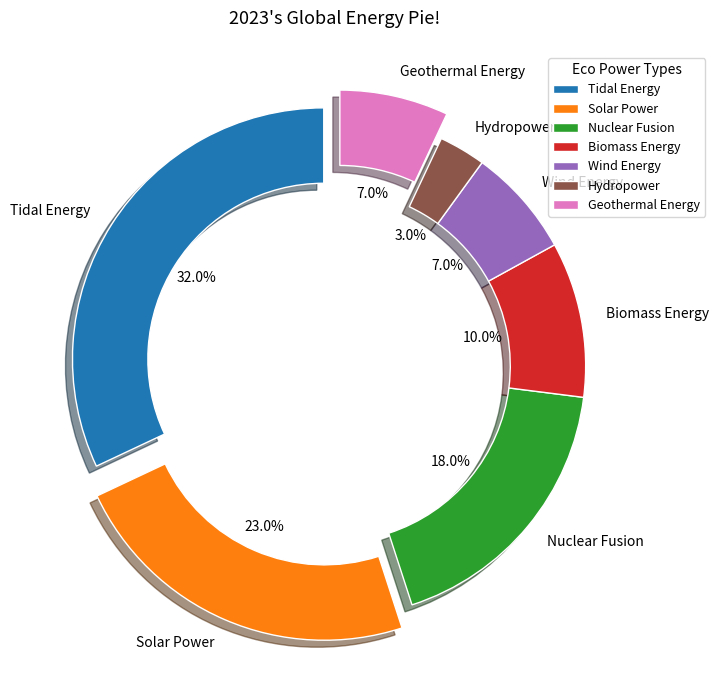
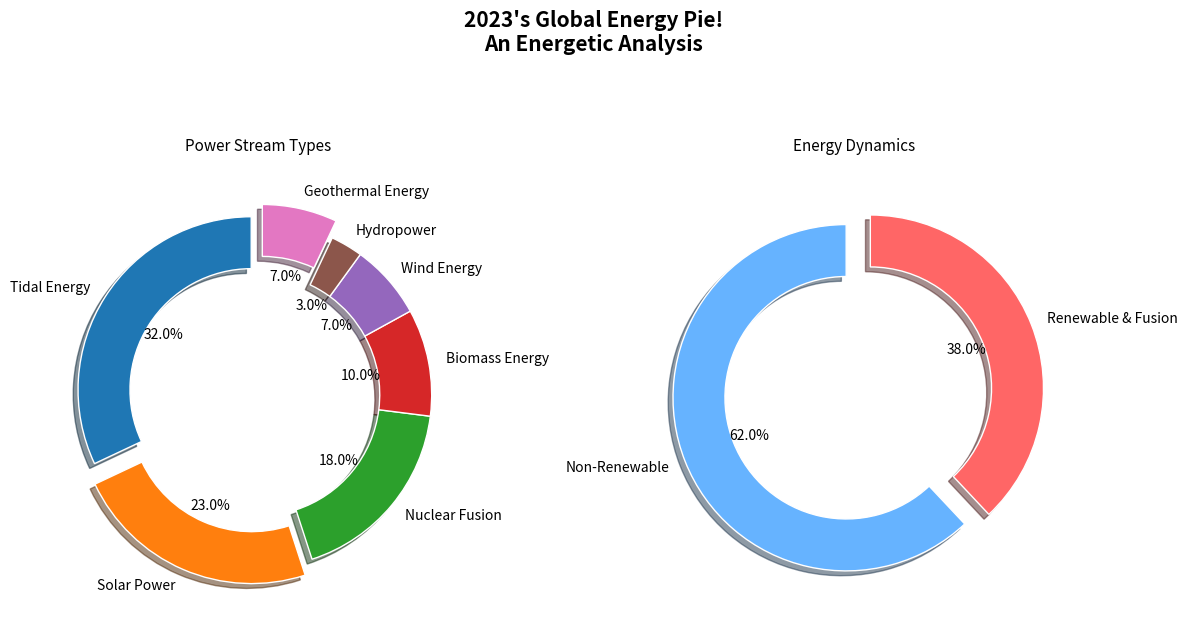

Reproduce these figures in Python, in order.
import matplotlib.pyplot as plt
import numpy as np

# Changed chart's main title and subtitle
title = "2023's Global Energy Pie!"
subtitle = "An Energetic Analysis"

# Manually shuffling the labels for clean energy sources
clean_energy_sources = [
    'Tidal Energy',
    'Solar Power',
    'Nuclear Fusion',
    'Biomass Energy',
    'Wind Energy',
    'Hydropower',
    'Geothermal Energy'
]

market_share = [32, 23, 18, 10, 7, 3, 7]

new_colors = ['#1f77b4', '#ff7f0e', '#2ca02c', '#d62728', '#9467bd', '#8c564b', '#e377c2']
explode = (0.05, 0.1, 0, 0, 0, 0, 0.1)

def create_donut(chart_title, sources, market_share, colors, explode):
    fig, ax = plt.subplots(figsize=(10, 7))
    wedges, texts, autotexts = ax.pie(
        market_share, labels=sources, autopct='%1.1f%%', startangle=90,
        colors=colors, explode=explode, shadow=True, wedgeprops=dict(width=0.3, edgecolor='w')
    )
    
    ax.set_title(chart_title, fontsize=13, fontweight='regular', pad=20)
    # Changed legend title
    ax.legend(wedges, sources, title="Eco Power Types", loc="upper right", bbox_to_anchor=(1.1, 1), fontsize=9)

    plt.tight_layout()
    plt.show()

def create_comparison_donut_chart():
    fig, (ax1, ax2) = plt.subplots(1, 2, figsize=(12, 7))

    # Manually shuffling the energy types
    energy_types = ['Non-Renewable', 'Renewable & Fusion']
    energy_percentages = [62, 38]

    ax1.pie(
        market_share, labels=clean_energy_sources, autopct='%1.1f%%', startangle=90,
        colors=new_colors, explode=explode, shadow=True, wedgeprops=dict(width=0.3, edgecolor='w')
    )
    ax1.set_title("Power Stream Types", fontsize=11, fontweight='regular', pad=20)

    ax2.pie(
        energy_percentages, labels=energy_types, autopct='%1.1f%%', startangle=90,
        colors=['#66b3ff', '#ff6666'], explode=(0.05, 0.1), shadow=True, wedgeprops=dict(width=0.3, edgecolor='w')
    )
    ax2.set_title("Energy Dynamics", fontsize=11, fontweight='regular', pad=20)

    plt.tight_layout()
    plt.suptitle(f"{title}\n{subtitle}", fontsize=15, fontweight='bold', y=1.05)
    plt.show()

create_donut(title, clean_energy_sources, market_share, new_colors, explode)
create_comparison_donut_chart()
